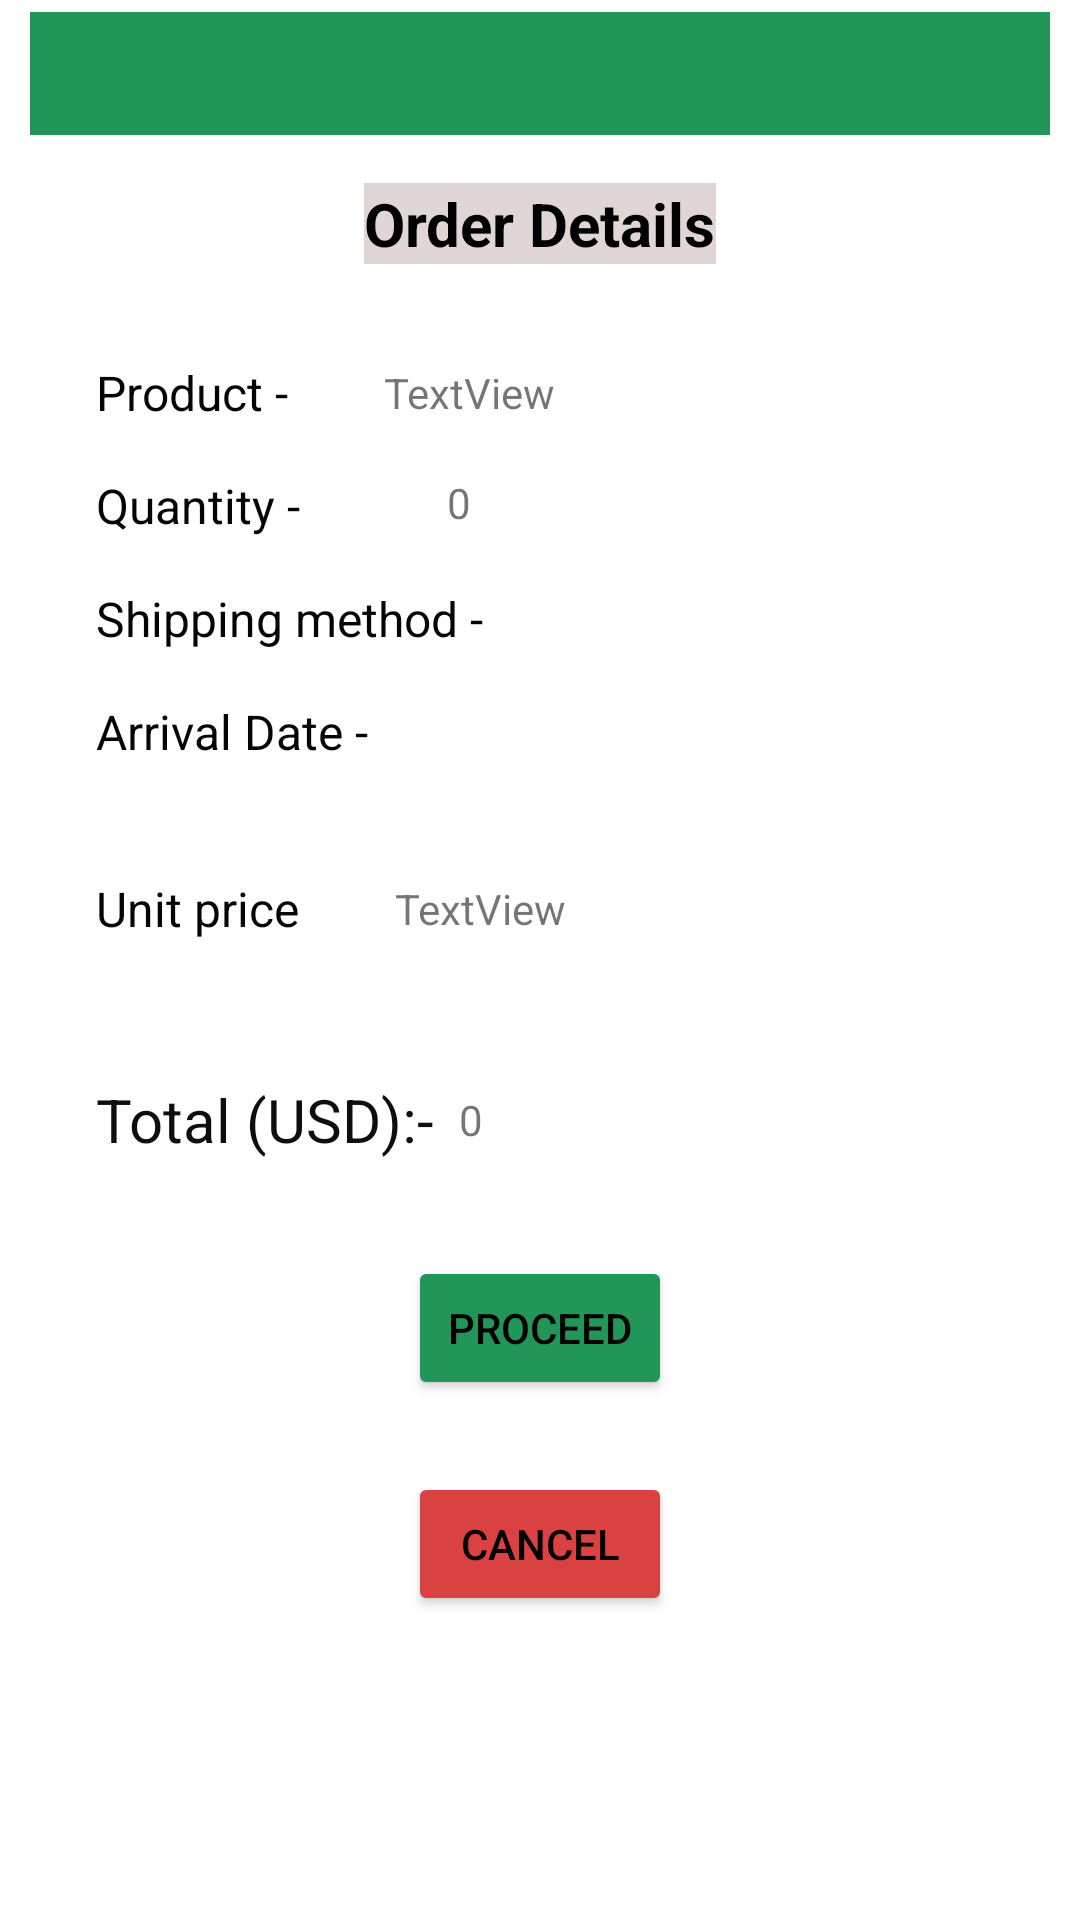

Layout XML and referenced resources for this Android screen:
<!-- AndroidManifest.xml: application theme Theme.Exportify -->
<!-- res/layout/activity_order_details.xml -->
<?xml version="1.0" encoding="utf-8"?>
<androidx.constraintlayout.widget.ConstraintLayout xmlns:android="http://schemas.android.com/apk/res/android"
    xmlns:app="http://schemas.android.com/apk/res-auto"
    xmlns:tools="http://schemas.android.com/tools"
    android:layout_width="match_parent"
    android:layout_height="match_parent"
    tools:context=".OrderDetails">

    <TextView
        android:id="@+id/textView23"
        android:layout_width="match_parent"
        android:layout_height="41dp"
        android:layout_marginStart="10dp"
        android:layout_marginTop="4dp"
        android:layout_marginEnd="10dp"
        android:background="#219658"
        android:textAlignment="center"
        android:textSize="20dp"
        android:textStyle="bold"
        app:layout_constraintEnd_toEndOf="parent"
        app:layout_constraintStart_toStartOf="parent"
        app:layout_constraintTop_toTopOf="parent" />

    <ImageView
        android:id="@+id/btnAdd"
        android:layout_width="wrap_content"
        android:layout_height="wrap_content"
        android:layout_marginEnd="183dp"
        app:layout_constraintEnd_toEndOf="parent"
        app:layout_constraintTop_toTopOf="@+id/tvQty"
        app:srcCompat="@drawable/baseline_add_24" />

    <TextView
        android:id="@+id/textOrder"
        android:layout_width="wrap_content"
        android:layout_height="wrap_content"
        android:layout_marginTop="16dp"
        android:background="#E1D6D6"
        android:text="Order Details"
        android:textColor="#000000"
        android:textSize="20sp"
        android:textStyle="bold"
        app:layout_constraintEnd_toEndOf="parent"
        app:layout_constraintHorizontal_bias="0.5"
        app:layout_constraintStart_toStartOf="parent"
        app:layout_constraintTop_toBottomOf="@+id/textView23" />

    <TextView
        android:id="@+id/tvProduct"
        android:layout_width="wrap_content"
        android:layout_height="wrap_content"
        android:layout_marginStart="32dp"
        android:text="TextView"
        app:layout_constraintBottom_toBottomOf="@+id/viewProduct"
        app:layout_constraintStart_toEndOf="@+id/viewProduct"
        app:layout_constraintTop_toTopOf="@+id/viewProduct" />

    <TextView
        android:id="@+id/viewProduct"
        android:layout_width="wrap_content"
        android:layout_height="wrap_content"
        android:layout_marginStart="32dp"
        android:layout_marginTop="32dp"
        android:text="Product -"
        android:textColor="#050505"
        android:textSize="16sp"
        app:layout_constraintStart_toStartOf="parent"
        app:layout_constraintTop_toBottomOf="@+id/textOrder" />

    <TextView
        android:id="@+id/tvUnitPrice"
        android:layout_width="wrap_content"
        android:layout_height="wrap_content"
        android:layout_marginStart="32dp"
        android:text="TextView"
        app:layout_constraintBottom_toBottomOf="@+id/viewTotal"
        app:layout_constraintStart_toEndOf="@+id/viewTotal"
        app:layout_constraintTop_toTopOf="@+id/viewTotal" />

    <TextView
        android:id="@+id/viewQty"
        android:layout_width="wrap_content"
        android:layout_height="wrap_content"
        android:layout_marginStart="32dp"
        android:layout_marginTop="16dp"
        android:text="Quantity -"
        android:textColor="#050505"
        android:textSize="16sp"
        app:layout_constraintStart_toStartOf="parent"
        app:layout_constraintTop_toBottomOf="@+id/viewProduct" />

    <TextView
        android:id="@+id/tvQty"
        android:layout_width="wrap_content"
        android:layout_height="wrap_content"
        android:text="0"
        app:layout_constraintEnd_toStartOf="@+id/btnAdd"
        app:layout_constraintStart_toEndOf="@+id/btnMinus"
        app:layout_constraintTop_toTopOf="@+id/btnMinus" />

    <TextView
        android:id="@+id/viewShipping"
        android:layout_width="wrap_content"
        android:layout_height="wrap_content"
        android:layout_marginStart="32dp"
        android:layout_marginTop="16dp"
        android:text="Shipping method -"
        android:textColor="#050505"
        android:textSize="16sp"
        app:layout_constraintStart_toStartOf="parent"
        app:layout_constraintTop_toBottomOf="@+id/viewQty" />

    <TextView
        android:id="@+id/viewDate"
        android:layout_width="wrap_content"
        android:layout_height="wrap_content"
        android:layout_marginStart="32dp"
        android:layout_marginTop="16dp"
        android:text="Arrival Date -"
        android:textColor="#050505"
        android:textSize="16sp"
        app:layout_constraintStart_toStartOf="parent"
        app:layout_constraintTop_toBottomOf="@+id/viewShipping" />

    <TextView
        android:id="@+id/tvTotal"
        android:layout_width="wrap_content"
        android:layout_height="wrap_content"
        android:layout_marginStart="8dp"
        android:text="0"
        app:layout_constraintBottom_toBottomOf="@+id/viewTotalFee"
        app:layout_constraintStart_toEndOf="@+id/viewTotalFee"
        app:layout_constraintTop_toTopOf="@+id/viewTotalFee" />

    <TextView
        android:id="@+id/viewTotal"
        android:layout_width="wrap_content"
        android:layout_height="wrap_content"
        android:layout_marginStart="32dp"
        android:layout_marginTop="75dp"
        android:text="Unit price"
        android:textColor="#050505"
        android:textSize="16sp"
        app:layout_constraintStart_toStartOf="parent"
        app:layout_constraintTop_toBottomOf="@+id/viewShipping" />

    <TextView
        android:id="@+id/viewTotalFee"
        android:layout_width="wrap_content"
        android:layout_height="wrap_content"
        android:layout_marginStart="32dp"
        android:layout_marginTop="46dp"
        android:text="Total (USD):-"
        android:textColor="#0E0E0E"
        android:textSize="20sp"
        app:layout_constraintStart_toStartOf="parent"
        app:layout_constraintTop_toBottomOf="@+id/viewTotal" />

    <Button
        android:id="@+id/btnProceed"
        android:layout_width="wrap_content"
        android:layout_height="wrap_content"
        android:layout_marginTop="32dp"
        android:backgroundTint="#219658"
        android:text="Proceed"
        android:textColor="#000000"
        app:layout_constraintEnd_toEndOf="parent"
        app:layout_constraintHorizontal_bias="0.5"
        app:layout_constraintStart_toStartOf="parent"
        app:layout_constraintTop_toBottomOf="@+id/viewTotalFee" />

    <Button
        android:id="@+id/btnOrderCancel"
        android:layout_width="wrap_content"
        android:layout_height="wrap_content"
        android:layout_marginTop="24dp"
        android:backgroundTint="#DA4141"
        android:text="Cancel"
        android:textColor="#000000"
        app:layout_constraintEnd_toEndOf="parent"
        app:layout_constraintHorizontal_bias="0.5"
        app:layout_constraintStart_toStartOf="parent"
        app:layout_constraintTop_toBottomOf="@+id/btnProceed" />

    <ImageView
        android:id="@+id/btnMinus"
        android:layout_width="wrap_content"
        android:layout_height="wrap_content"
        android:layout_marginStart="29dp"
        android:layout_marginTop="70dp"
        app:layout_constraintStart_toEndOf="@+id/viewQty"
        app:layout_constraintTop_toBottomOf="@+id/textOrder"
        app:srcCompat="@drawable/baseline_minimize_24" />

</androidx.constraintlayout.widget.ConstraintLayout>
<!-- resources referenced by this layout -->
<resources>
  <style name="Theme.Exportify" parent="Theme.MaterialComponents.DayNight.NoActionBar">
          
          <item name="colorPrimary">@color/purple_500</item>
          <item name="colorPrimaryVariant">@color/purple_700</item>
          <item name="colorOnPrimary">@color/white</item>
          
          <item name="colorSecondary">@color/teal_200</item>
          <item name="colorSecondaryVariant">@color/teal_700</item>
          <item name="colorOnSecondary">@color/black</item>
          
          <item name="android:statusBarColor">?attr/colorPrimaryVariant</item>
          
      </style>
  <color name="purple_500">#FF6200EE</color>
  <color name="purple_700">#FF3700B3</color>
  <color name="white">#FFFFFFFF</color>
  <color name="teal_200">#FF03DAC5</color>
  <color name="teal_700">#FF018786</color>
  <color name="black">#FF000000</color>
</resources>
